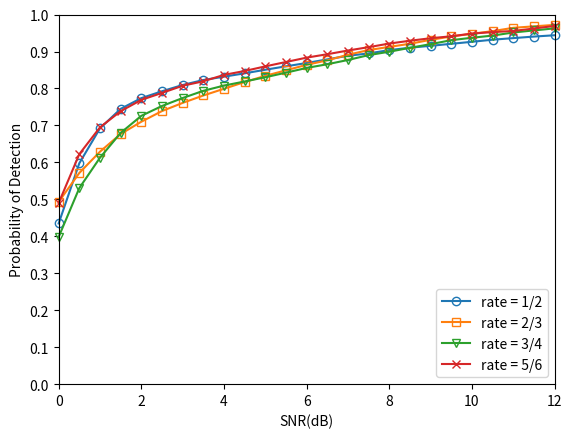

Here is the Python script that generated this plot:
#!/usr/bin/env python
# -*- coding: utf-8 -*-
"""
-------------------------------------------------
    @File:         result-awgn-conv
[redacted]
    @Since:        python3.9
    @Version:      V1.0
    @Date:         2021/10/17 16:07
    @Description:  
-------------------------------------------------
    @Change:
        2021/10/17 16:07
-------------------------------------------------
"""

# encoding=utf-8
import matplotlib.pyplot as plt
import numpy
from matplotlib import ticker

x = [0.0, 0.5, 1.0, 1.5, 2.0, 2.5, 3.0, 3.5, 4.0, 4.5, 5.0, 5.5, 6.0, 6.5, 7.0, 7.5, 8.0, 8.5, 9.0, 9.5, 10.0, 10.5, 11.0, 11.5, 12.0]

'''
         0.0,       0.5,      1.0,     1.5,      2.0,      2.5,      3.0,      3.5,      4.0,     4.5,       5.0,      5.5,      6.0,      6.5,       7.0,     7.5,      8.0,      8.5,     9.0,       9.5,      10.0,     10.5,    11.0,     11.5,     12.0
'''

y1 = [0.434783, 0.597765, 0.692136, 0.744921, 0.773908, 0.792480, 0.809471, 0.822879, 0.831935, 0.841030, 0.850701, 0.860004, 0.868948, 0.878747, 0.888597, 0.894879, 0.903854, 0.910308, 0.915455, 0.920861, 0.926324, 0.931977, 0.936279, 0.940463, 0.944000]
y2 = [0.493113, 0.571461, 0.629053, 0.676809, 0.710077, 0.738871, 0.760984, 0.781008, 0.799223, 0.817412, 0.834221, 0.849182, 0.863990, 0.876257, 0.891170, 0.903979, 0.912502, 0.921019, 0.931702, 0.940726, 0.947986, 0.955169, 0.964146, 0.968111, 0.972105]
y3 = [0.398230, 0.530603, 0.612686, 0.679794, 0.725974, 0.752606, 0.774186, 0.793667, 0.807821, 0.818908, 0.830380, 0.842817, 0.855613, 0.865613, 0.877105, 0.890270, 0.899471, 0.910039, 0.919980, 0.930730, 0.937250, 0.943122, 0.951463, 0.957132, 0.962655]
y4 = [0.490040, 0.622371, 0.694872, 0.738577, 0.769205, 0.787997, 0.807381, 0.819494, 0.836756, 0.847333, 0.859826, 0.871671, 0.883462, 0.892701, 0.902734, 0.911804, 0.921569, 0.929179, 0.935990, 0.941255, 0.948585, 0.952500, 0.955645, 0.962238, 0.969231]

# y1 = [0.434783, 0.597765, 0.682136, 0.734921, 0.763908, 0.777480, 0.786471, 0.792879, 0.798935, 0.803030, 0.806701, 0.806004, 0.806648, 0.806747, 0.806597, 0.806879, 0.806854, 0.806308, 0.806455, 0.806861, 0.806324, 0.806977, 0.806279, 0.806463, 0.806441]
# y2 = [0.493113, 0.571461, 0.629053, 0.656809, 0.680077, 0.693871, 0.705984, 0.706008, 0.709223, 0.709412, 0.709221, 0.709182, 0.709990, 0.709257, 0.709170, 0.709979, 0.709502, 0.709019, 0.709702, 0.709726, 0.709986, 0.709169, 0.709146, 0.709111, 0.709105]
# y3 = [0.398230, 0.580603, 0.652686, 0.699794, 0.725974, 0.742606, 0.751186, 0.758667, 0.762821, 0.763908, 0.764380, 0.764817, 0.764613, 0.764613, 0.764105, 0.764270, 0.764471, 0.764039, 0.764980, 0.764730, 0.764250, 0.764122, 0.764463, 0.764132, 0.764655]
# y4 = [0.490040, 0.592371, 0.664872, 0.698577, 0.719205, 0.742997, 0.757381, 0.769494, 0.773333, 0.779826, 0.780671, 0.781462, 0.781756, 0.781701, 0.781734, 0.781804, 0.781569, 0.781179, 0.781990, 0.781255, 0.781585, 0.781500, 0.781645, 0.781238, 0.781231]

# z1 = [0.5000, 0.6000, 0.70, 0.80, 0.90, 0.99, 1.0, 1.0, 1.0, 1.0, 1.0, 1.0, 1.0, 1.0, 1.0, 1.0]
# z2 = [0.2567, 0.2753, 0.32, 0.39, 0.57, 0.98, 1.0, 1.0, 1.0, 1.0, 1.0, 1.0, 1.0, 1.0, 1.0, 1.0]
# z3 = [0.2100, 0.2500, 0.29, 0.33, 0.42, 0.83, 0.98, 1.0, 1.0, 1.0, 1.0, 1.0, 1.0, 1.0, 1.0, 1.0]
# z4 = [0.1200, 0.2300, 0.34, 0.45, 0.57, 0.68, 0.96, 1.0, 1.0, 1.0, 1.0, 1.0, 1.0, 1.0, 1.0, 1.0]

ax = plt.gca()

ax.plot(x, y1, marker='o', clip_on=False, label=u'rate = 1/2', mfc=(0.1217, 0.4667, 0.7059, 0),
        mec=(0.1217, 0.4667, 0.7059))
ax.plot(x, y2, marker='s', clip_on=False, label=u'rate = 2/3', mfc=(1.0000, 0.4980, 0.0549, 0),
        mec=(1.0000, 0.4980, 0.0549))
ax.plot(x, y3, marker='v', clip_on=False, label=u'rate = 3/4', mfc=(0.1725, 0.6275, 0.1725, 0),
        mec=(0.1725, 0.6275, 0.1725))
ax.plot(x, y4, marker='x', clip_on=False, label=u'rate = 5/6', mfc=(0.8392, 0.1529, 0.1569, 0),
        mec=(0.8392, 0.1529, 0.1569))
# ax.plot(x, y5, marker='+', clip_on=False, label=u'length = 1944', mfc=(0.5804, 0.4039, 0.7411, 0),
#         mec=(0.5804, 0.4039, 0.7411))
# ax.plot(x, y6, marker='^', clip_on=False, label=u'length = 2304', mfc=(0.5451, 0.2706, 0.0745, 0),
#         mec=(0.5451, 0.2706, 0.0745))

# ax.plot(x, z1, marker='o', clip_on=False, label=u'L1 Ref [16]', mfc=(0, 0, 0, 0), mec=(0, 0, 0), color='k',
#         linestyle='dashed')
# ax.plot(x, z2, marker='s', clip_on=False, label=u'L2 Ref [16]', mfc=(0, 0, 0, 0), mec=(0, 0, 0), color='k',
#         linestyle='dashed')
# ax.plot(x, z3, marker='v', clip_on=False, label=u'L3 Ref [16]', mfc=(0, 0, 0, 0), mec=(0, 0, 0), color='k',
#         linestyle='dashed')
# ax.plot(x, z4, marker='x', clip_on=False, label=u'L4 Ref [16]', mfc=(0, 0, 0, 0), mec=(0, 0, 0), color='k',
#         linestyle='dashed')

ax.legend(loc='lower right')  # 让图例生效

ax.set_xlim(0, 12)
ax.set_ylim(0, 1)
ax.yaxis.set_major_locator(ticker.MultipleLocator(0.1))

ax.set_xlabel(u"SNR(dB)")
ax.set_ylabel(u"Probability of Detection")

plt.margins(0)

plt.show()
